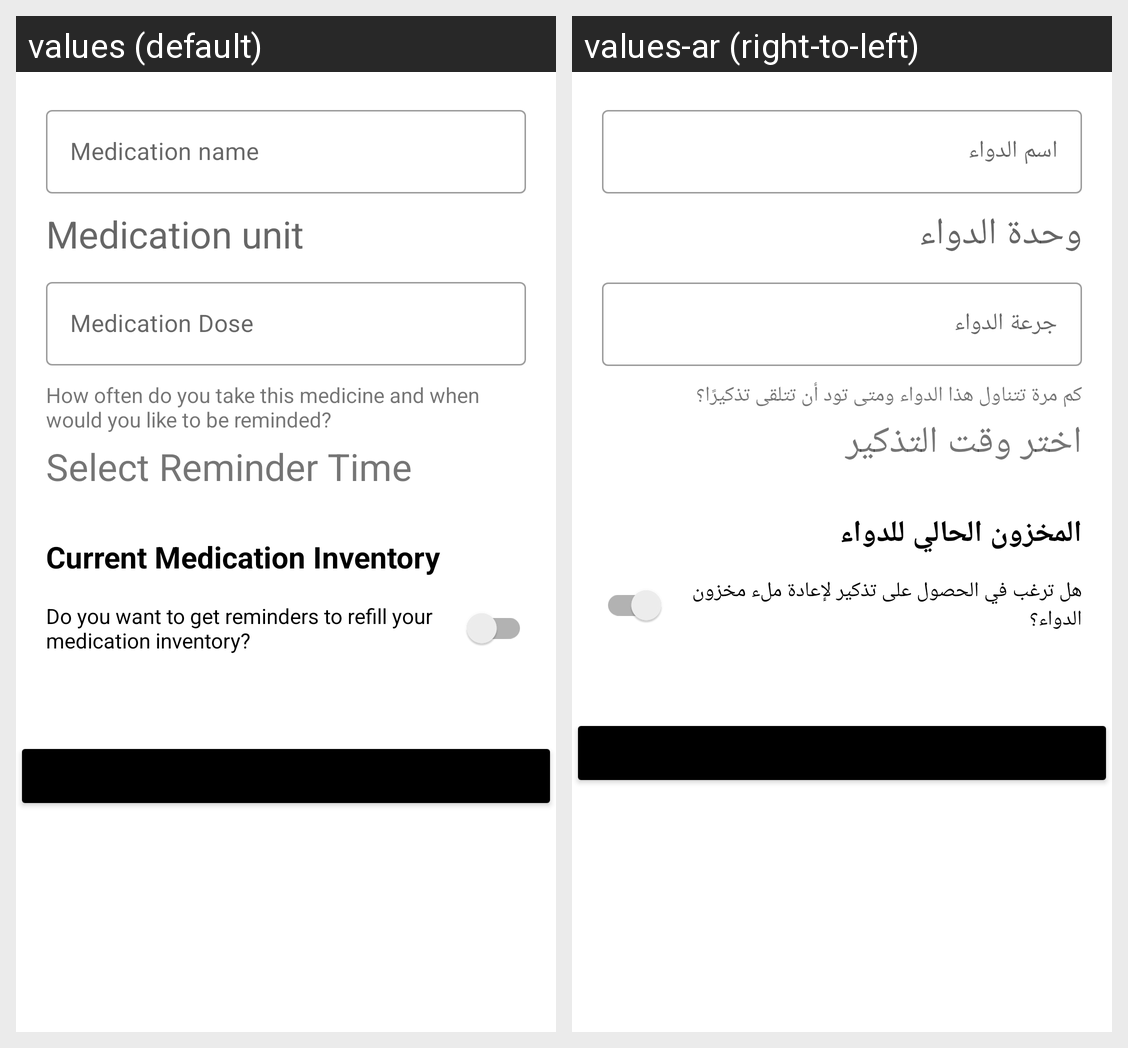

For this localized Android screen grid, give each drawn string resource with its value in every locale shown.
Android screen res/layout/activity_add_reminder.xml rendered under 2 locales, left to right: values (default), values-ar (right-to-left). Device: Nexus 5 (rendered at 1080×1920; each locale shown at half size, 540×960, under a caption strip naming it); theme Theme.MedicationReminderapp_FatmaAlAjmi.
Strings drawn on this screen, with the default value and each locale's value (text and hints the layout hard-codes, and strings that could not be matched under every locale, appear in the picture but are not listed):

medication_name
  values: Medication name
  values-ar: اسم الدواء

medication_unit
  values: Medication unit
  values-ar: وحدة الدواء

medication_dose
  values: Medication Dose
  values-ar: جرعة الدواء

how_often_do_you_take_this_medicine_and_when_would_you_like_to_be_reminded
  values: How often do you take this medicine and when would you like to be reminded?
  values-ar: كم مرة تتناول هذا الدواء ومتى تود أن تتلقى تذكيرًا؟

select_reminder_time
  values: Select Reminder Time
  values-ar: اختر وقت التذكير

current_medication_inventory
  values: Current Medication Inventory
  values-ar: المخزون الحالي للدواء

do_you_want_to_get_reminders_to_refill_your_medication_inventory
  values: Do you want to get reminders to refill your medication inventory?
  values-ar: هل ترغب في الحصول على تذكير لإعادة ملء مخزون الدواء؟
